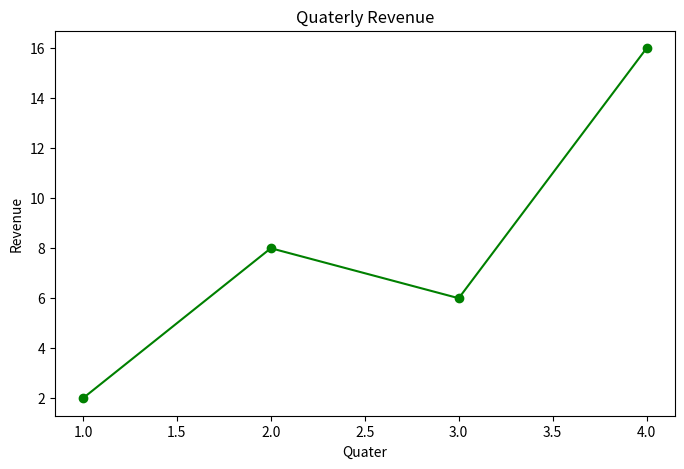

The script that saved this image:
import matplotlib.pyplot as plt
fig, ax = plt.subplots(figsize=(8,5))
ax.plot([1,2,3,4],[2,8,6,16],marker='o',color='green')
ax.set_title("Quaterly Revenue")
ax.set_xlabel("Quater")
ax.set_ylabel("Revenue")
plt.show()
